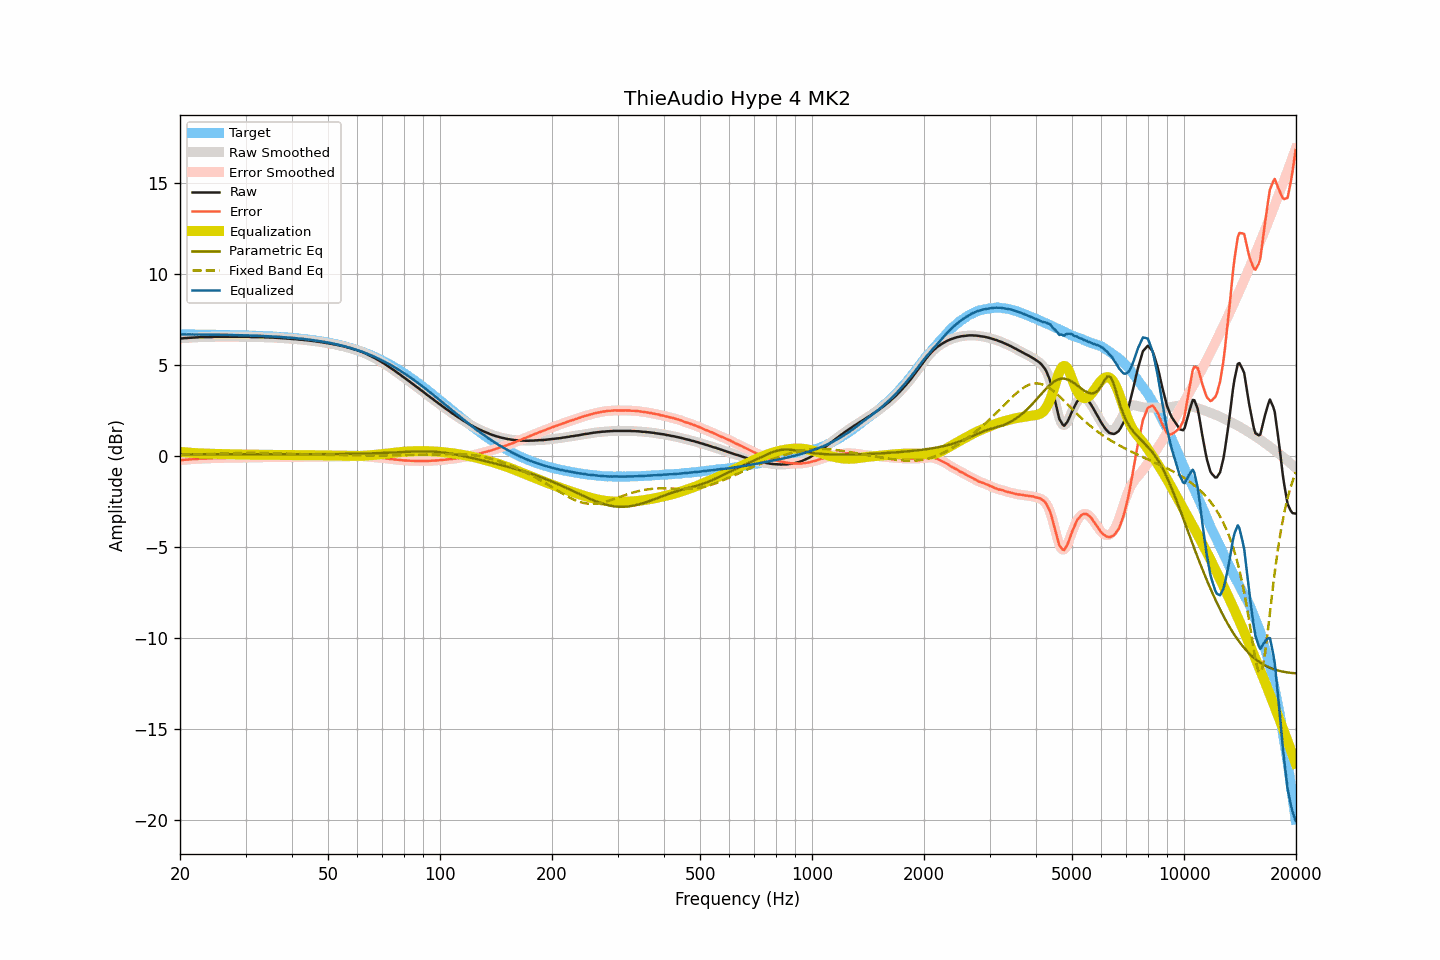

Values plotted in this chart, from the file beside it:
frequency, raw, smoothed, error, error_smoothed, equalization, parametric_eq, fixed_band_eq, equalized_raw, equalized_smoothed, target
20.00, 6.46, 6.46, -0.22, -0.23, 0.23, 0.09, 0.07, 6.69, 6.69, 6.69
20.20, 6.46, 6.46, -0.22, -0.22, 0.22, 0.09, 0.07, 6.68, 6.68, 6.68
20.40, 6.47, 6.47, -0.21, -0.21, 0.21, 0.09, 0.07, 6.68, 6.68, 6.68
20.61, 6.48, 6.48, -0.20, -0.21, 0.20, 0.09, 0.07, 6.69, 6.68, 6.68
20.81, 6.48, 6.48, -0.20, -0.20, 0.20, 0.09, 0.07, 6.68, 6.68, 6.68
21.02, 6.49, 6.49, -0.19, -0.19, 0.19, 0.09, 0.08, 6.68, 6.68, 6.68
21.23, 6.50, 6.50, -0.18, -0.18, 0.18, 0.09, 0.08, 6.68, 6.68, 6.68
21.44, 6.50, 6.50, -0.18, -0.18, 0.18, 0.09, 0.08, 6.68, 6.68, 6.68
21.66, 6.51, 6.51, -0.17, -0.17, 0.17, 0.09, 0.08, 6.68, 6.68, 6.68
21.87, 6.51, 6.51, -0.17, -0.17, 0.16, 0.09, 0.09, 6.68, 6.68, 6.68
22.09, 6.52, 6.52, -0.16, -0.16, 0.16, 0.09, 0.09, 6.68, 6.68, 6.68
22.31, 6.52, 6.52, -0.16, -0.15, 0.15, 0.09, 0.09, 6.68, 6.68, 6.68
22.54, 6.53, 6.53, -0.15, -0.15, 0.15, 0.09, 0.09, 6.68, 6.68, 6.68
22.76, 6.53, 6.53, -0.14, -0.15, 0.15, 0.09, 0.10, 6.68, 6.67, 6.68
22.99, 6.53, 6.53, -0.14, -0.14, 0.14, 0.09, 0.10, 6.67, 6.67, 6.67
23.22, 6.53, 6.53, -0.14, -0.14, 0.14, 0.09, 0.10, 6.67, 6.67, 6.67
23.45, 6.54, 6.54, -0.13, -0.14, 0.14, 0.09, 0.11, 6.68, 6.67, 6.67
23.69, 6.54, 6.54, -0.13, -0.13, 0.13, 0.09, 0.11, 6.67, 6.67, 6.67
23.92, 6.54, 6.54, -0.13, -0.13, 0.13, 0.09, 0.11, 6.67, 6.67, 6.67
24.16, 6.54, 6.54, -0.13, -0.13, 0.13, 0.09, 0.12, 6.67, 6.67, 6.67
24.40, 6.54, 6.54, -0.13, -0.12, 0.12, 0.09, 0.12, 6.66, 6.67, 6.67
24.65, 6.55, 6.55, -0.12, -0.12, 0.12, 0.09, 0.12, 6.67, 6.67, 6.67
24.89, 6.55, 6.55, -0.11, -0.12, 0.12, 0.09, 0.13, 6.67, 6.67, 6.67
25.14, 6.55, 6.55, -0.11, -0.11, 0.11, 0.09, 0.13, 6.67, 6.67, 6.66
25.39, 6.55, 6.55, -0.11, -0.11, 0.11, 0.09, 0.13, 6.66, 6.66, 6.66
25.65, 6.55, 6.55, -0.11, -0.11, 0.11, 0.09, 0.14, 6.66, 6.66, 6.66
25.91, 6.55, 6.55, -0.11, -0.11, 0.11, 0.09, 0.14, 6.66, 6.66, 6.66
26.16, 6.55, 6.55, -0.11, -0.11, 0.11, 0.09, 0.14, 6.66, 6.66, 6.66
26.43, 6.55, 6.55, -0.11, -0.11, 0.11, 0.09, 0.15, 6.66, 6.66, 6.66
26.69, 6.55, 6.55, -0.10, -0.10, 0.10, 0.09, 0.15, 6.65, 6.65, 6.65
26.96, 6.55, 6.55, -0.10, -0.10, 0.10, 0.09, 0.15, 6.65, 6.65, 6.65
27.23, 6.55, 6.55, -0.10, -0.10, 0.10, 0.09, 0.16, 6.65, 6.65, 6.65
27.50, 6.55, 6.55, -0.10, -0.10, 0.10, 0.09, 0.16, 6.65, 6.65, 6.65
27.77, 6.55, 6.55, -0.10, -0.10, 0.10, 0.09, 0.16, 6.65, 6.65, 6.65
28.05, 6.55, 6.55, -0.09, -0.09, 0.09, 0.09, 0.16, 6.65, 6.65, 6.65
28.33, 6.55, 6.55, -0.09, -0.09, 0.09, 0.09, 0.17, 6.64, 6.64, 6.64
28.62, 6.55, 6.55, -0.09, -0.09, 0.09, 0.09, 0.17, 6.64, 6.64, 6.64
28.90, 6.55, 6.55, -0.09, -0.09, 0.09, 0.09, 0.17, 6.64, 6.64, 6.64
29.19, 6.55, 6.55, -0.09, -0.09, 0.09, 0.09, 0.17, 6.64, 6.64, 6.64
29.48, 6.55, 6.55, -0.08, -0.08, 0.08, 0.09, 0.17, 6.63, 6.63, 6.63
29.78, 6.55, 6.55, -0.08, -0.08, 0.08, 0.09, 0.18, 6.63, 6.63, 6.63
30.08, 6.55, 6.55, -0.08, -0.08, 0.08, 0.09, 0.18, 6.63, 6.63, 6.63
30.38, 6.55, 6.55, -0.08, -0.08, 0.08, 0.09, 0.18, 6.63, 6.63, 6.63
30.68, 6.55, 6.55, -0.07, -0.08, 0.08, 0.09, 0.18, 6.63, 6.62, 6.62
30.99, 6.54, 6.54, -0.08, -0.08, 0.07, 0.09, 0.18, 6.62, 6.62, 6.62
31.30, 6.54, 6.54, -0.08, -0.08, 0.07, 0.09, 0.18, 6.61, 6.62, 6.62
31.61, 6.54, 6.54, -0.07, -0.07, 0.07, 0.09, 0.18, 6.61, 6.61, 6.61
31.93, 6.54, 6.54, -0.07, -0.07, 0.07, 0.09, 0.18, 6.61, 6.61, 6.61
32.24, 6.54, 6.54, -0.07, -0.07, 0.07, 0.09, 0.18, 6.61, 6.61, 6.61
32.57, 6.53, 6.53, -0.07, -0.07, 0.07, 0.09, 0.18, 6.60, 6.60, 6.60
32.89, 6.53, 6.53, -0.07, -0.07, 0.07, 0.09, 0.17, 6.60, 6.60, 6.60
33.22, 6.53, 6.53, -0.07, -0.07, 0.07, 0.09, 0.17, 6.60, 6.60, 6.60
33.55, 6.53, 6.53, -0.06, -0.07, 0.07, 0.09, 0.17, 6.60, 6.59, 6.59
33.89, 6.52, 6.52, -0.07, -0.06, 0.06, 0.09, 0.17, 6.59, 6.59, 6.59
34.23, 6.52, 6.52, -0.06, -0.06, 0.06, 0.09, 0.17, 6.58, 6.58, 6.58
34.57, 6.52, 6.52, -0.06, -0.06, 0.06, 0.09, 0.16, 6.58, 6.58, 6.58
34.92, 6.51, 6.52, -0.06, -0.06, 0.06, 0.09, 0.16, 6.57, 6.58, 6.58
35.27, 6.51, 6.51, -0.06, -0.06, 0.06, 0.09, 0.16, 6.57, 6.57, 6.57
35.62, 6.51, 6.51, -0.06, -0.06, 0.06, 0.09, 0.16, 6.57, 6.57, 6.57
35.97, 6.50, 6.50, -0.06, -0.06, 0.06, 0.09, 0.15, 6.56, 6.56, 6.56
... 635 more rows
